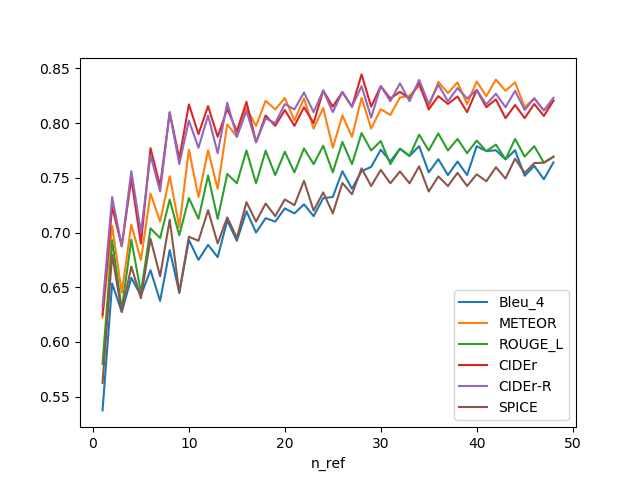

The file beside this chart, header and first rows:
, n_ref, Bleu_4, METEOR, ROUGE_L, CIDEr, CIDEr-R, SPICE
0, 1, 0.5375, 0.6225, 0.58, 0.625, 0.6325, 0.5625
1, 2, 0.6535, 0.7061, 0.693, 0.7237, 0.7325, 0.6798
2, 3, 0.6275, 0.645, 0.63, 0.6875, 0.6875, 0.6275
3, 4, 0.6585, 0.7073, 0.6934, 0.7491, 0.7561, 0.669
4, 5, 0.6425, 0.675, 0.645, 0.69, 0.7, 0.64
5, 6, 0.6656, 0.7357, 0.7038, 0.7771, 0.7707, 0.6943
6, 7, 0.6375, 0.71, 0.695, 0.7425, 0.7375, 0.66
7, 8, 0.684, 0.7515, 0.7301, 0.8098, 0.8098, 0.7117
8, 9, 0.645, 0.705, 0.6975, 0.7675, 0.7625, 0.645
9, 10, 0.6932, 0.7758, 0.7316, 0.8171, 0.8024, 0.6962
10, 11, 0.675, 0.7325, 0.7125, 0.79, 0.7775, 0.6925
11, 12, 0.6888, 0.7752, 0.7522, 0.8156, 0.8069, 0.7205
12, 13, 0.6775, 0.74, 0.7125, 0.7875, 0.7725, 0.69
13, 14, 0.711, 0.7989, 0.7535, 0.813, 0.8187, 0.7139
14, 15, 0.6925, 0.7875, 0.745, 0.7925, 0.7875, 0.695
15, 16, 0.7194, 0.8139, 0.775, 0.8194, 0.8111, 0.7278
16, 17, 0.7, 0.7975, 0.745, 0.7825, 0.7825, 0.71
17, 18, 0.7131, 0.8204, 0.7748, 0.807, 0.8043, 0.7265
18, 19, 0.71, 0.8125, 0.7525, 0.7975, 0.8, 0.715
19, 20, 0.7221, 0.8229, 0.7738, 0.812, 0.8174, 0.7302
20, 21, 0.7175, 0.8025, 0.755, 0.7975, 0.8125, 0.725
21, 22, 0.7258, 0.8226, 0.7769, 0.8145, 0.828, 0.7473
22, 23, 0.715, 0.795, 0.7625, 0.8, 0.81, 0.72
23, 24, 0.7314, 0.8138, 0.7793, 0.8298, 0.8298, 0.7367
24, 25, 0.7325, 0.7775, 0.755, 0.815, 0.81, 0.7175
25, 26, 0.756, 0.807, 0.7828, 0.8284, 0.8284, 0.7453
26, 27, 0.74, 0.7875, 0.7625, 0.815, 0.815, 0.735
27, 28, 0.756, 0.8231, 0.7909, 0.8445, 0.8338, 0.7587
28, 29, 0.76, 0.795, 0.775, 0.815, 0.805, 0.7425
29, 30, 0.7757, 0.8127, 0.7836, 0.8338, 0.8338, 0.7573
30, 31, 0.765, 0.8075, 0.7625, 0.8225, 0.82, 0.745
31, 32, 0.7766, 0.8234, 0.7766, 0.8286, 0.8364, 0.7558
32, 33, 0.77, 0.825, 0.77, 0.8225, 0.82, 0.745
33, 34, 0.7789, 0.8342, 0.7895, 0.8368, 0.8395, 0.7605
34, 35, 0.755, 0.815, 0.775, 0.8125, 0.8175, 0.7375
35, 36, 0.767, 0.8377, 0.7906, 0.8246, 0.8351, 0.7513
36, 37, 0.7525, 0.8275, 0.775, 0.8175, 0.82, 0.7425
37, 38, 0.7649, 0.8372, 0.7855, 0.8243, 0.832, 0.7545
38, 39, 0.7525, 0.8175, 0.7725, 0.81, 0.8225, 0.7425
39, 40, 0.7789, 0.838, 0.7841, 0.8303, 0.8303, 0.7532
40, 41, 0.7744, 0.8246, 0.7744, 0.8145, 0.817, 0.7469
41, 42, 0.7752, 0.8398, 0.7804, 0.8217, 0.8269, 0.7597
42, 43, 0.7669, 0.8296, 0.7669, 0.8045, 0.8145, 0.7494
43, 44, 0.7752, 0.8372, 0.7855, 0.8165, 0.8295, 0.7674
44, 45, 0.7519, 0.8145, 0.7694, 0.8045, 0.812, 0.7544
45, 46, 0.7609, 0.8226, 0.7789, 0.8175, 0.8226, 0.7635
46, 47, 0.7487, 0.8116, 0.7638, 0.8065, 0.8116, 0.7638
47, 48, 0.7641, 0.8205, 0.7692, 0.8205, 0.8231, 0.7692
